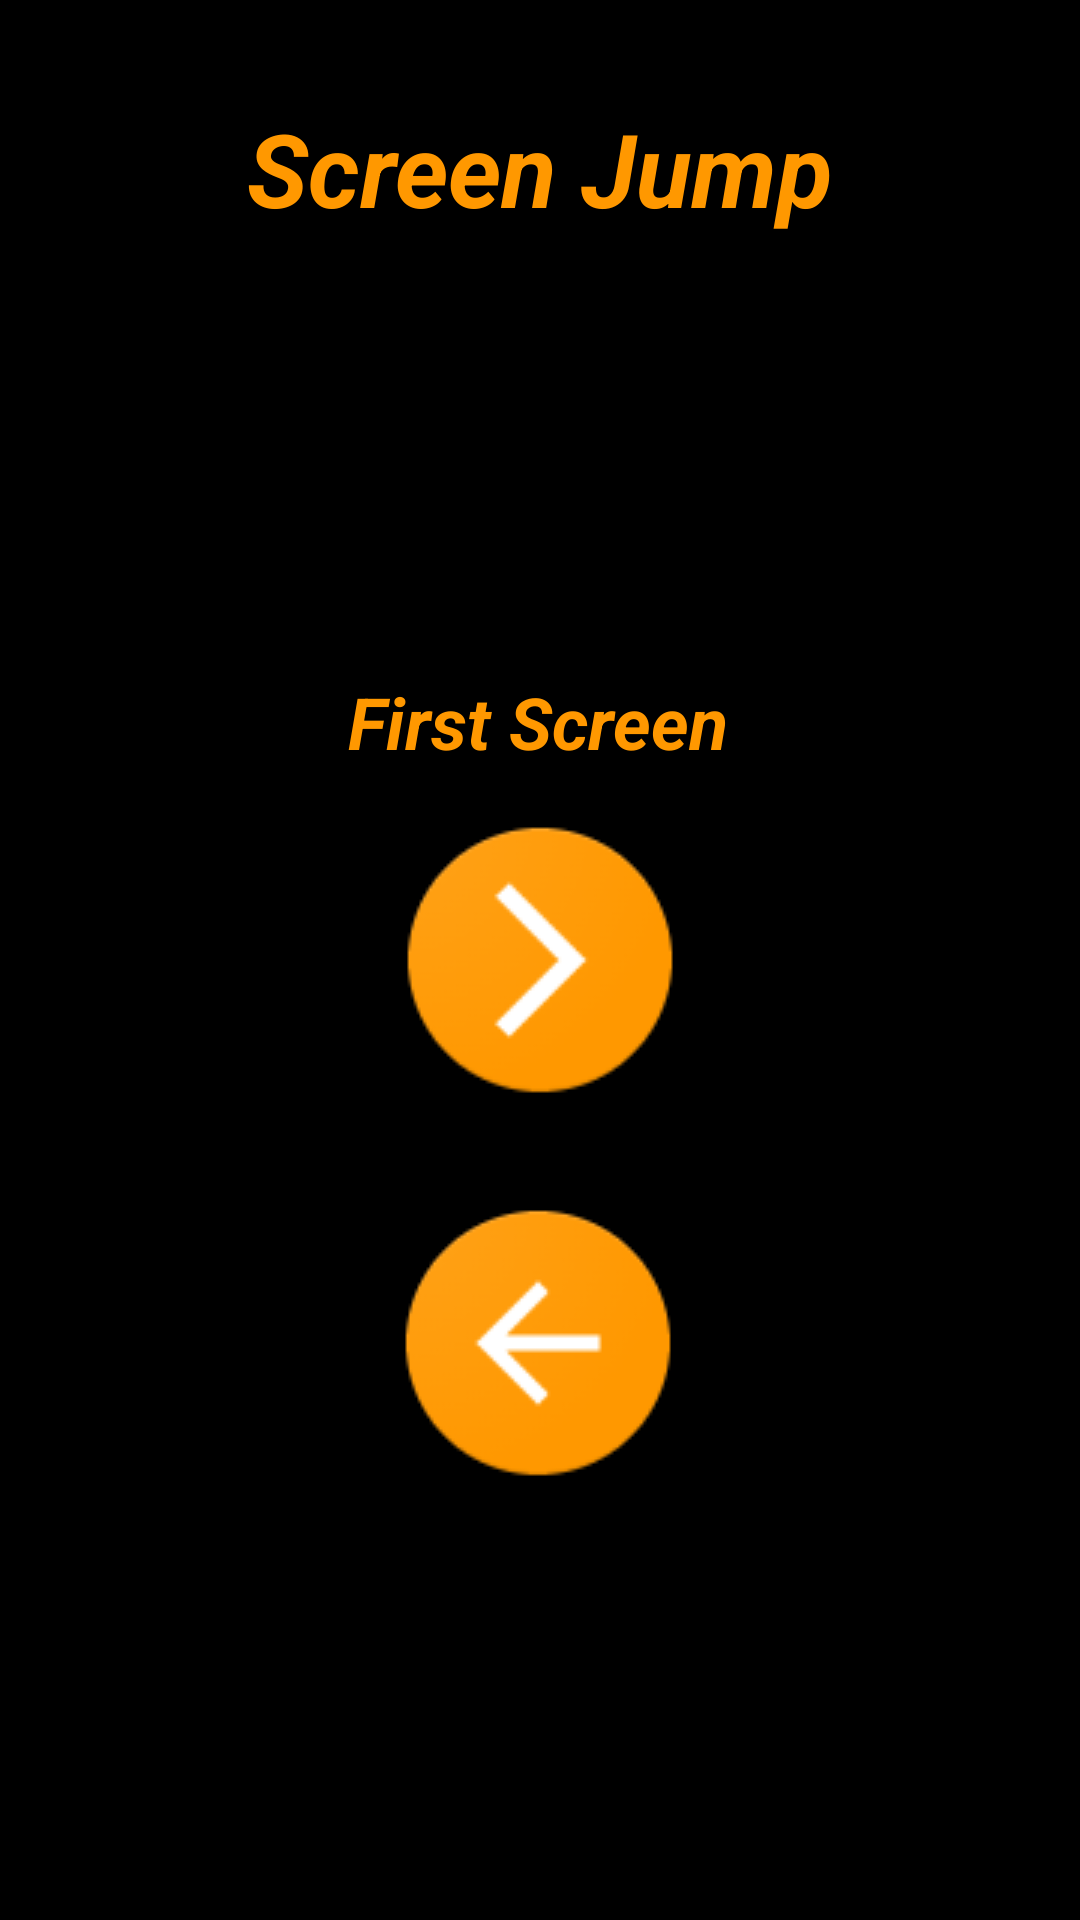

Here is an Android app screen rendered from its layout file. Give the layout XML and the strings, colors and styles it references.
<!-- AndroidManifest.xml: application theme Theme.Sangrah -->
<!-- res/layout/activity_screen_jump.xml -->
<?xml version="1.0" encoding="utf-8"?>
<androidx.constraintlayout.widget.ConstraintLayout xmlns:android="http://schemas.android.com/apk/res/android"
    xmlns:app="http://schemas.android.com/apk/res-auto"
    xmlns:tools="http://schemas.android.com/tools"
    android:layout_width="match_parent"
    android:layout_height="match_parent"
    android:background="#000000"
    tools:context=".ScreenJump">

    <TextView
        android:id="@+id/textView35"
        android:layout_width="235dp"
        android:layout_height="45dp"
        android:text="Screen Jump"
        android:textAlignment="center"
        android:textColor="#FF9800"
        android:textSize="34sp"
        android:textStyle="bold|italic"
        app:layout_constraintBottom_toBottomOf="parent"
        app:layout_constraintEnd_toEndOf="parent"
        app:layout_constraintStart_toStartOf="parent"
        app:layout_constraintTop_toTopOf="parent"
        app:layout_constraintVertical_bias="0.056" />

    <ImageView
        android:id="@+id/imageView10"
        android:layout_width="wrap_content"
        android:layout_height="wrap_content"
        app:layout_constraintBottom_toBottomOf="parent"
        app:layout_constraintEnd_toEndOf="parent"
        app:layout_constraintHorizontal_bias="0.454"
        app:layout_constraintStart_toStartOf="parent"
        app:layout_constraintTop_toTopOf="parent"
        app:layout_constraintVertical_bias="0.194"
        app:srcCompat="@drawable/z" />

    <TextView
        android:id="@+id/textView37"
        android:layout_width="wrap_content"
        android:layout_height="wrap_content"
        android:text="First Screen"
        android:textColor="#FF9800"
        android:textSize="24sp"
        android:textStyle="bold|italic"
        app:layout_constraintBottom_toBottomOf="parent"
        app:layout_constraintEnd_toEndOf="parent"
        app:layout_constraintHorizontal_bias="0.498"
        app:layout_constraintStart_toStartOf="parent"
        app:layout_constraintTop_toTopOf="parent"
        app:layout_constraintVertical_bias="0.369" />

    <ImageButton
        android:id="@+id/imageButton39"
        android:layout_width="90dp"
        android:layout_height="90dp"
        android:background="#00FFFFFF"
        app:layout_constraintBottom_toBottomOf="parent"
        app:layout_constraintEnd_toEndOf="parent"
        app:layout_constraintStart_toStartOf="parent"
        app:layout_constraintTop_toTopOf="parent"
        app:srcCompat="@drawable/arr" />

    <ImageButton
        android:id="@+id/imageButton42"
        android:layout_width="90dp"
        android:layout_height="90dp"
        android:background="#00FFFFFF"
        app:layout_constraintBottom_toBottomOf="parent"
        app:layout_constraintEnd_toEndOf="parent"
        app:layout_constraintHorizontal_bias="0.498"
        app:layout_constraintStart_toStartOf="parent"
        app:layout_constraintTop_toTopOf="parent"
        app:layout_constraintVertical_bias="0.732"
        app:srcCompat="@drawable/ret" />
</androidx.constraintlayout.widget.ConstraintLayout>
<!-- resources referenced by this layout -->
<resources>
  <!-- drawable arr: png bitmap (drawable, 6429 bytes) -->
  <!-- drawable ret: png bitmap (drawable, 6325 bytes) -->
  <style name="Theme.Sangrah" parent="Base.Theme.Sangrah" />
  <style name="Base.Theme.Sangrah" parent="Theme.Material3.DayNight.NoActionBar">
          
          
      </style>
</resources>
